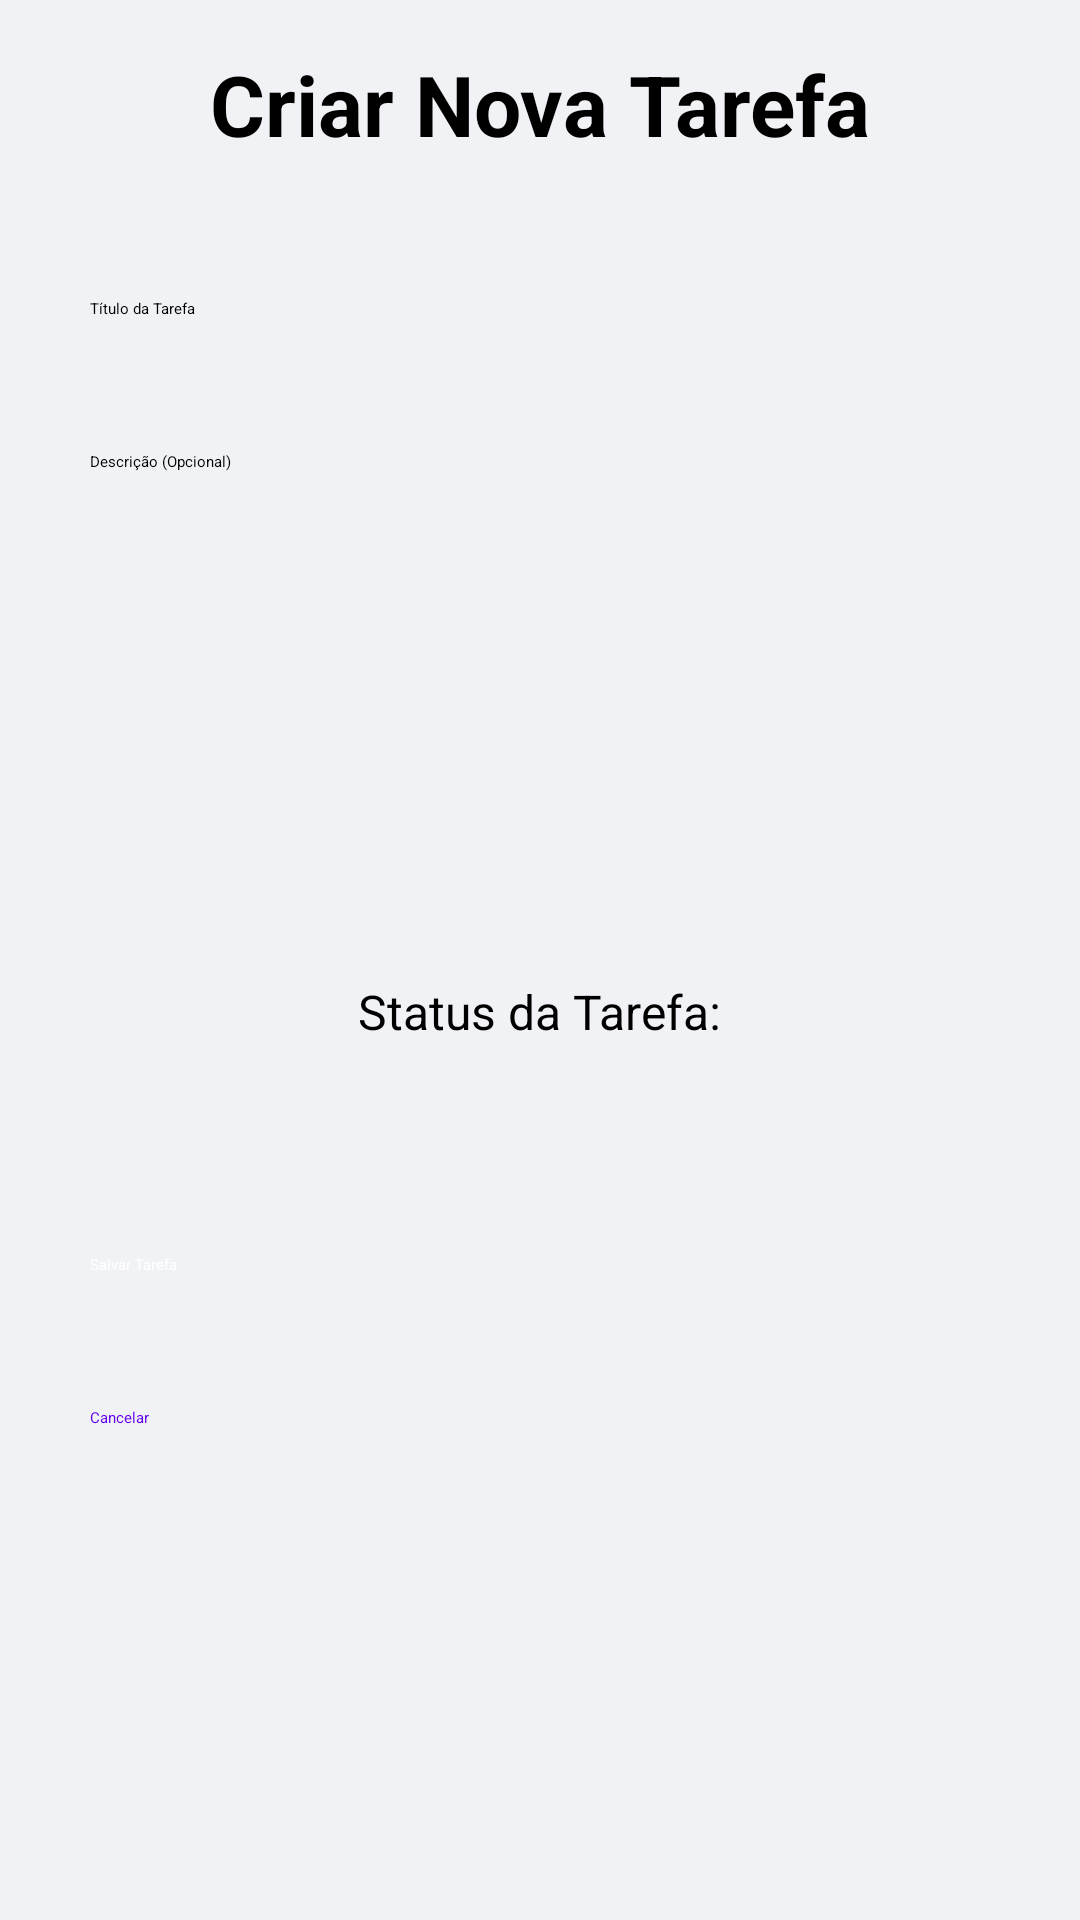

Produce the Android XML layout that renders to this screen, including the resource entries it uses.
<!-- AndroidManifest.xml: application theme Theme.Mrt -->
<!-- res/layout/fragment_form_task.xml -->
<?xml version="1.0" encoding="utf-8"?>
<LinearLayout xmlns:android="http://schemas.android.com/apk/res/android"
    xmlns:tools="http://schemas.android.com/tools"
    android:layout_width="match_parent"
    android:layout_height="match_parent"
    android:orientation="vertical"
    android:gravity="center_horizontal"
    android:padding="16dp"
    tools:context=".FormTaskFragment"
    android:background="#F0F2F5">

    <TextView
        android:id="@+id/textViewTitle" android:layout_width="wrap_content"
        android:layout_height="wrap_content"
        android:text="Criar Nova Tarefa"
        android:textSize="28sp"
        android:textStyle="bold"
        android:textColor="@android:color/black"
        android:layout_marginBottom="32dp"/>

    <EditText
        android:id="@+id/edit_text_task_title"
        android:layout_width="match_parent"
        android:layout_height="wrap_content"
        android:hint="Título da Tarefa"
        android:inputType="textCapSentences"
        android:padding="14dp"
        android:layout_marginBottom="16dp"
        android:background="@drawable/edit_text_background"
        android:maxLines="1"
        android:singleLine="true"/>

    <EditText
        android:id="@+id/edit_text_task_description"
        android:layout_width="match_parent"
        android:layout_height="150dp"
        android:hint="Descrição (Opcional)"
        android:inputType="textMultiLine"
        android:gravity="top"
        android:padding="14dp"
        android:layout_marginBottom="24dp"
        android:background="@drawable/edit_text_background"
        android:scrollbars="vertical"/>

    <TextView
        android:layout_width="wrap_content"
        android:layout_height="wrap_content"
        android:text="Status da Tarefa:"
        android:textSize="16sp"
        android:layout_marginTop="16dp"/>

    <Spinner
        android:id="@+id/spinnerTaskStatus" android:layout_width="match_parent"
        android:layout_height="wrap_content"
        android:layout_marginTop="8dp"
        android:minHeight="48dp"/>

    <Button
        android:id="@+id/button_save_task"
        android:layout_width="match_parent"
        android:layout_height="wrap_content"
        android:text="Salvar Tarefa"
        android:padding="14dp"
        android:layout_marginBottom="16dp"
        style="@style/Widget.MaterialComponents.Button"
        android:backgroundTint="@color/purple_500"
        android:textColor="@android:color/white"/>

    <Button
        android:id="@+id/button_cancel_task"
        android:layout_width="match_parent"
        android:layout_height="wrap_content"
        android:text="Cancelar"
        android:padding="14dp"
        style="@style/Widget.MaterialComponents.Button.TextButton"
        android:textColor="@color/purple_500"/>

</LinearLayout>
<!-- resources referenced by this layout -->
<resources>
  <color name="purple_500">#FF6200EE</color>
</resources>
